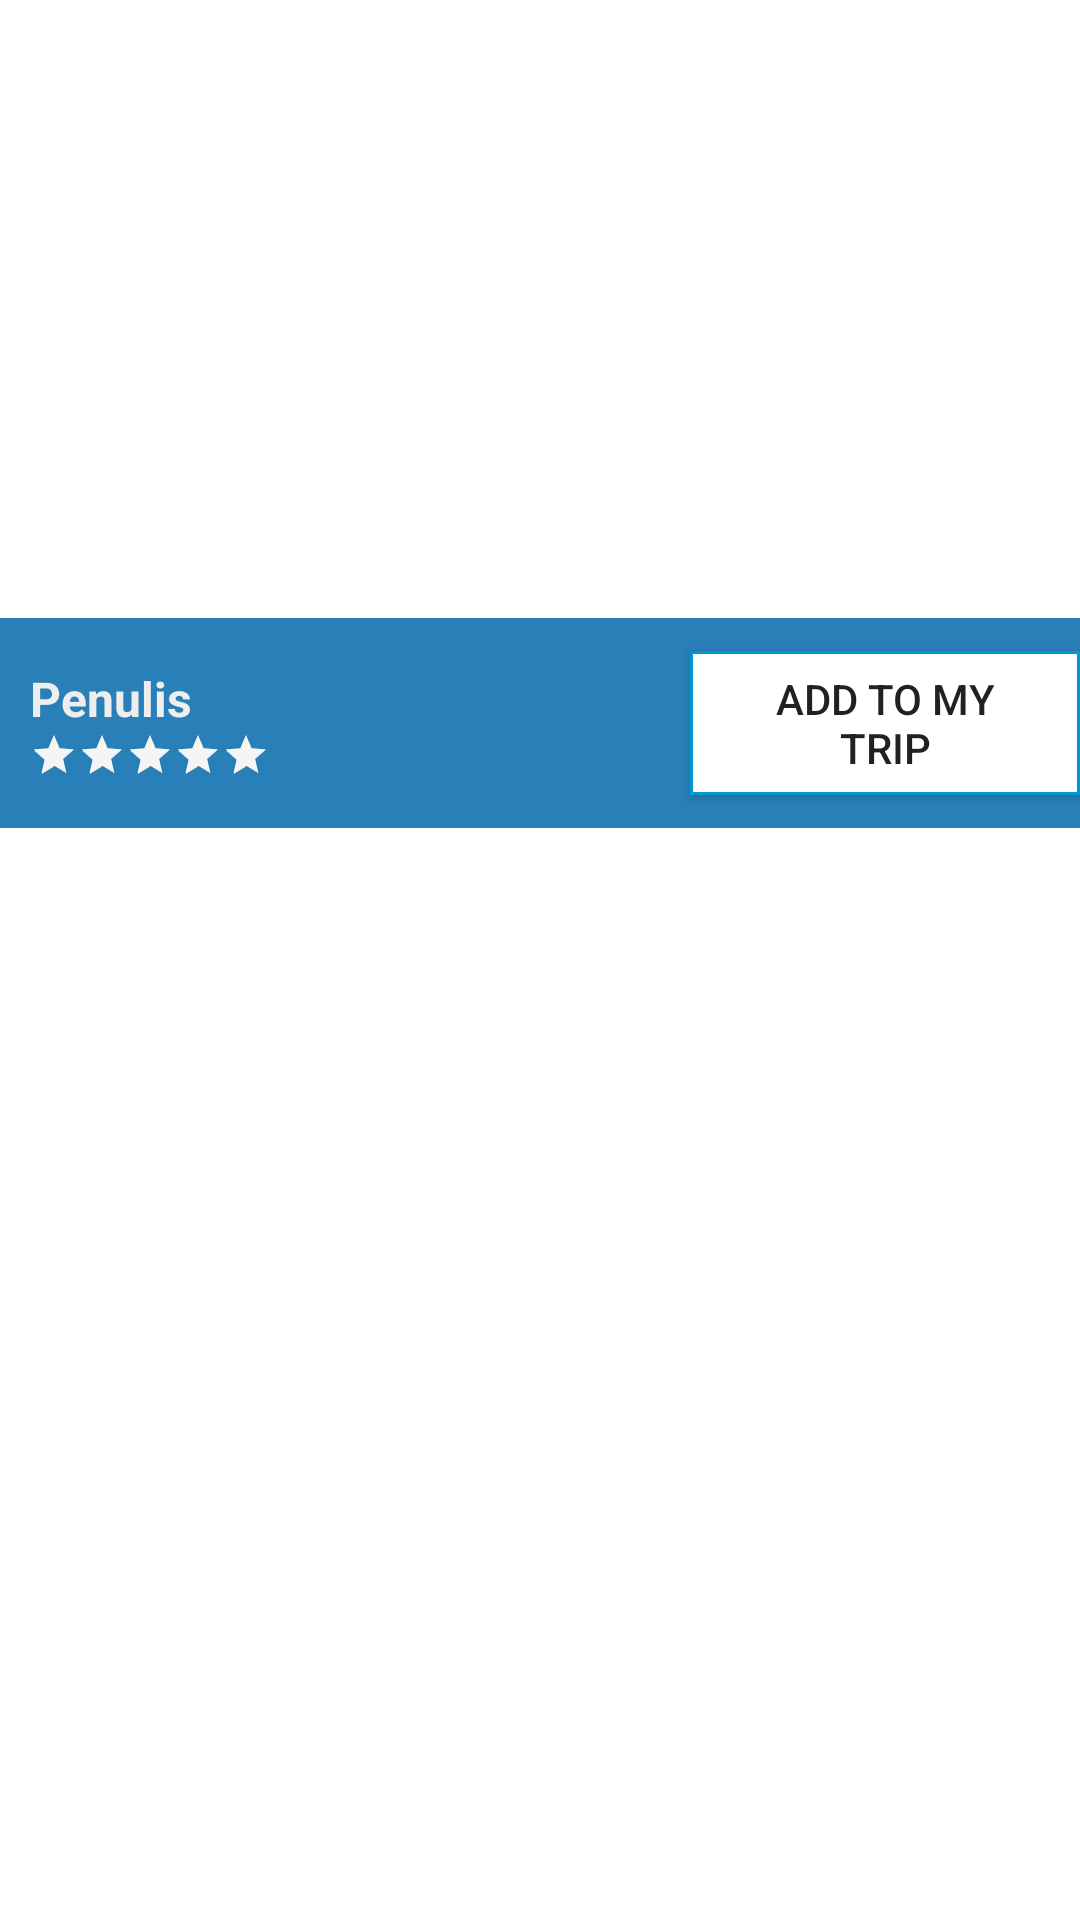

Produce the Android XML layout that renders to this screen, including the resource entries it uses.
<!-- AndroidManifest.xml: application theme AppTheme.NoActionBar -->
<!-- res/layout/activity_detail.xml -->
<?xml version="1.0" encoding="utf-8"?>
<LinearLayout
    xmlns:android="http://schemas.android.com/apk/res/android"
    xmlns:app="http://schemas.android.com/apk/res-auto"
    android:layout_width="match_parent"
    android:layout_height="match_parent"
    android:background="@android:color/white"
    android:orientation="vertical">

    <ScrollView
        android:layout_width="match_parent"
        android:layout_height="match_parent">

        <LinearLayout
            android:layout_width="match_parent"
            android:layout_height="wrap_content"
            android:orientation="vertical">

            <RelativeLayout
                android:layout_width="match_parent"
                android:layout_height="wrap_content">

                <ImageView
                    android:id="@+id/img_cover"
                    android:layout_width="match_parent"
                    android:layout_height="150dp"
                    android:layout_marginTop="?attr/actionBarSize"
                    android:fitsSystemWindows="true"
                    android:scaleType="centerCrop"
                    android:src="@drawable/ic_search_black_24dp"
                    app:layout_collapseMode="parallax" />

            </RelativeLayout>

            <LinearLayout
                android:layout_width="match_parent"
                android:layout_height="match_parent"
                android:orientation="vertical">

                <LinearLayout
                    android:layout_width="match_parent"
                    android:layout_height="70dp"
                    android:orientation="horizontal"
                    android:background="@color/triptap2">

                    <LinearLayout
                        android:layout_width="wrap_content"
                        android:layout_height="wrap_content"
                        android:layout_gravity="center"
                        android:layout_marginStart="10dp"
                        android:orientation="vertical">

                        <TextView
                            android:id="@+id/txt_writer"
                            android:layout_width="wrap_content"
                            android:layout_height="wrap_content"
                            android:text="Penulis"
                            android:textStyle="bold"
                            android:textSize="16sp"
                            android:textColor="@color/triptab4"/>

                        <RatingBar
                            style="@style/Base.Widget.AppCompat.RatingBar.Small"
                            android:id="@+id/rtbProductRating"
                            android:layout_height="wrap_content"
                            android:layout_width="wrap_content"
                            android:numStars="5"
                            android:rating="5"/>


                    </LinearLayout>

                    <Button
                        android:id="@+id/button2"
                        android:layout_width="wrap_content"
                        android:layout_height="wrap_content"
                        android:layout_gravity="center_vertical|end"
                        android:background="@drawable/bg_button"
                        android:clickable="true"
                        android:layout_marginStart="140dp"
                        android:paddingEnd="20dp"
                        android:paddingStart="20dp"
                        android:text="ADD TO MY TRIP" />

                </LinearLayout>

                <requestFocus></requestFocus>

            </LinearLayout>

        </LinearLayout>

    </ScrollView>

</LinearLayout>
<!-- resources referenced by this layout -->
<resources>
  <color name="triptab4">#eeeeee</color>
  <color name="triptap2">#297fb8</color>
  <!-- drawable bg_button (drawable) -->
  <?xml version="1.0" encoding="utf-8"?>
  <shape xmlns:android="http://schemas.android.com/apk/res/android">
      <stroke
          android:width="1dp"
          android:color="@color/triptap" />
  
      <solid android:color="#FFFFFF" />
  
  </shape>
  <style name="AppTheme.NoActionBar" parent="Theme.AppCompat.Light.NoActionBar">
          
          <item name="colorControlNormal">@android:color/white</item>
          <item name="colorPrimary">@color/colorPrimary</item>
          <item name="colorPrimaryDark">@color/colorPrimaryDark</item>
          <item name="colorAccent">@color/colorAccent</item>
      </style>
  <color name="triptap">#0098d2</color>
  <color name="colorPrimary">@color/triptap</color>
  <color name="colorPrimaryDark">@color/triptap2</color>
  <color name="colorAccent">@color/grey_100</color>
  <color name="grey_100">#f5f5f5</color>
</resources>
